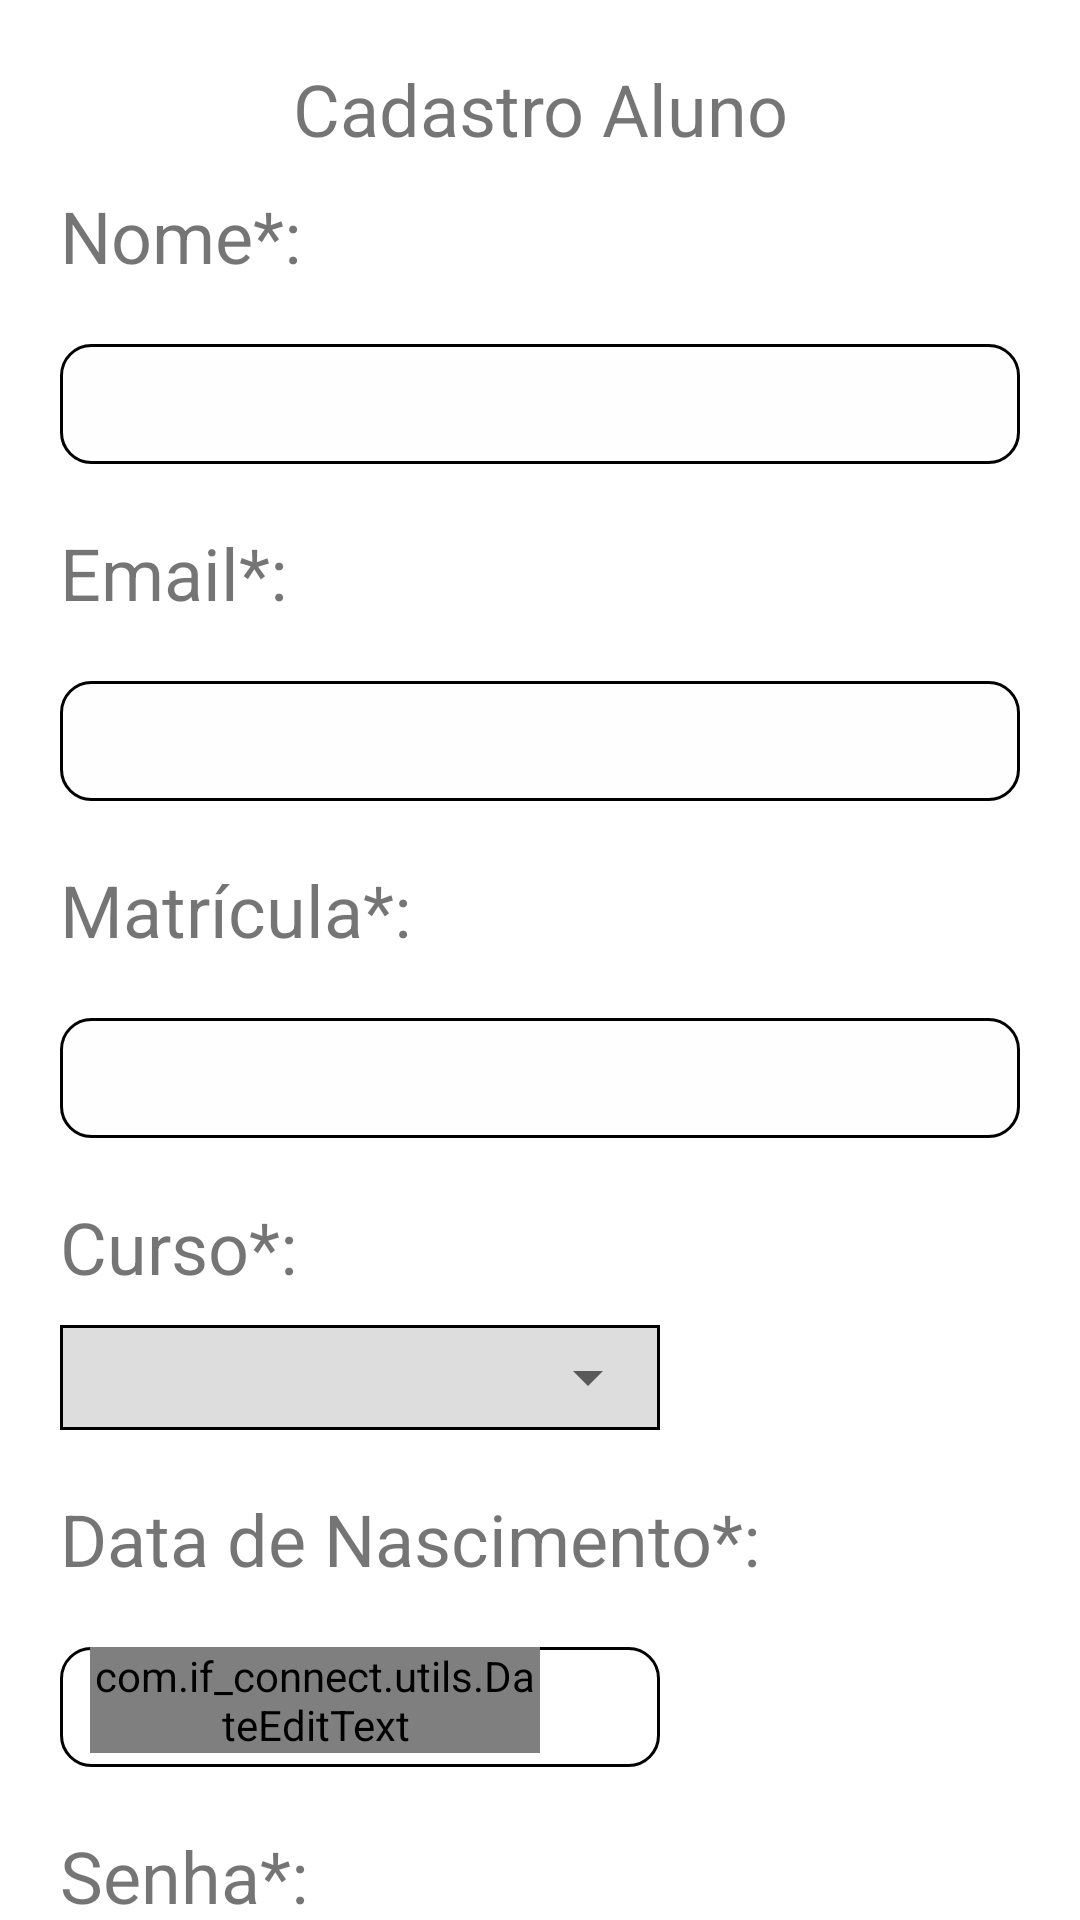

The Android layout XML behind this screen, and the referenced resources:
<!-- AndroidManifest.xml: application theme Theme.Ifconnect -->
<!-- res/layout/fragment_cadastro_aluno.xml -->
<?xml version="1.0" encoding="utf-8"?>
<LinearLayout xmlns:android="http://schemas.android.com/apk/res/android"
    xmlns:app="http://schemas.android.com/apk/res-auto"
    xmlns:tools="http://schemas.android.com/tools"
    android:id="@+id/fragmentcadastroaluno"
    android:layout_width="match_parent"
    android:layout_height="700dp"
    android:orientation="vertical">

    <androidx.core.widget.NestedScrollView
        android:layout_width="match_parent"
        android:layout_height="match_parent"
        android:fillViewport="true">

        <LinearLayout
            android:layout_width="match_parent"
            android:layout_height="wrap_content"
            android:orientation="vertical">

            <TextView
                android:id="@+id/textView7"
                style="@style/textonormal"
                android:layout_width="match_parent"
                android:layout_height="wrap_content"
                android:layout_marginTop="20dp"
                android:gravity="center"
                android:text="@string/cadastro_aluno"
                android:textSize="24sp" />

            <TextView
                style="@style/textonormal"
                android:layout_width="wrap_content"
                android:layout_height="wrap_content"
                android:layout_marginStart="20dp"
                android:layout_marginTop="10dp"
                android:gravity="start"
                android:text="@string/nome"
                android:textSize="24sp" />

            <LinearLayout
                android:layout_width="match_parent"
                android:layout_height="40dp"
                android:layout_margin="20dp"
                android:background="@drawable/border"
                android:orientation="vertical">

                <EditText
                    android:id="@+id/nomealuno"
                    android:layout_width="match_parent"
                    android:layout_height="35dp"
                    android:layout_margin="2dp"
                    android:autofillHints=""
                    android:background="#01000000"
                    android:ems="10"
                    android:inputType="textPersonName"
                    android:maxLength="50" />
            </LinearLayout>

            <TextView
                style="@style/textonormal"
                android:layout_width="wrap_content"
                android:layout_height="wrap_content"
                android:layout_marginStart="20dp"
                android:gravity="start"
                android:text="@string/email"
                android:textSize="24sp" />

            <LinearLayout
                android:layout_width="match_parent"
                android:layout_height="40dp"
                android:layout_margin="20dp"
                android:background="@drawable/border"
                android:orientation="vertical">

                <EditText
                    android:id="@+id/email"
                    android:layout_width="match_parent"
                    android:layout_height="35dp"
                    android:layout_margin="2dp"
                    android:background="#01000000"
                    android:ems="10"
                    android:inputType="textEmailAddress"
                    android:maxLength="50" />
            </LinearLayout>

            <TextView
                style="@style/textonormal"
                android:layout_width="wrap_content"
                android:layout_height="wrap_content"
                android:layout_marginStart="20dp"
                android:gravity="start"
                android:text="@string/matr_cula"
                android:textSize="24sp" />

            <LinearLayout
                android:layout_width="match_parent"
                android:layout_height="40dp"
                android:layout_margin="20dp"
                android:background="@drawable/border"
                android:orientation="vertical">

                <EditText
                    android:id="@+id/matricula"
                    android:layout_width="match_parent"
                    android:layout_height="35dp"
                    android:layout_margin="2dp"
                    android:background="#01000000"
                    android:ems="10"
                    android:inputType="number"
                    android:maxLength="14" />
            </LinearLayout>

            <TextView
                style="@style/textonormal"
                android:layout_width="wrap_content"
                android:layout_height="wrap_content"
                android:layout_marginStart="20dp"
                android:gravity="start"
                android:text="@string/curso_"
                android:textSize="24sp" />

            <FrameLayout
                android:layout_width="match_parent"
                android:layout_height="35dp"
                android:layout_marginStart="20dp"
                android:layout_marginTop="10dp"
                android:layout_marginEnd="140dp"
                android:layout_marginBottom="20dp"
                android:background="@drawable/spiner">

                <Spinner
                    android:id="@+id/curso"
                    android:layout_width="match_parent"
                    android:layout_height="match_parent" />
            </FrameLayout>

            <TextView
                style="@style/textonormal"
                android:layout_width="wrap_content"
                android:layout_height="wrap_content"
                android:layout_marginStart="20dp"
                android:gravity="start"
                android:text="@string/data_de_nascimento"
                android:textSize="24sp" />

            <FrameLayout
                android:layout_width="200dp"
                android:layout_height="40dp"
                android:layout_margin="20dp"
                android:background="@drawable/border"
                android:gravity="top">

                <com.if_connect.utils.DateEditText
                    android:id="@+id/datanasc"
                    android:layout_width="match_parent"
                    android:layout_height="wrap_content"
                    android:layout_marginStart="10dp"
                    android:layout_marginEnd="40dp"
                    android:background="#01000000"
                    android:inputType="date"
                    tools:ignore="SpeakableTextPresentCheck"/>

                <androidx.cardview.widget.CardView
                    android:id="@+id/button_dt"
                    app:cardElevation="0dp"
                    android:layout_width="35dp"
                    android:layout_height="35dp"
                    android:layout_gravity="end"
                    android:layout_marginTop="2dp"
                    android:layout_marginEnd="5dp"
                    app:cardCornerRadius="18dp"
                    android:clickable="true"
                    android:focusable="true"
                    android:foreground="?selectableItemBackground">
                    <ImageView
                        android:layout_width="match_parent"
                        android:layout_height="match_parent"
                        android:layout_gravity="center"
                        android:layout_margin="4dp"
                        android:src="@drawable/ic_calendar_month"/>
                </androidx.cardview.widget.CardView>
            </FrameLayout>

            <TextView
                style="@style/textonormal"
                android:layout_width="wrap_content"
                android:layout_height="wrap_content"
                android:layout_marginStart="20dp"
                android:gravity="start"
                android:text="@string/senha"
                android:textSize="24sp" />

            <FrameLayout
                android:layout_width="match_parent"
                android:layout_height="40dp"
                android:layout_margin="20dp"
                android:background="@drawable/border"
                android:gravity="top">

                <com.google.android.material.textfield.TextInputLayout
                    android:layout_width="match_parent"
                    android:layout_height="35dp"
                    android:layout_marginHorizontal="5dp"
                    app:hintEnabled="false"
                    app:passwordToggleEnabled="true"
                    app:passwordToggleTint="@color/black">
                    <EditText
                        android:id="@+id/senha"
                        android:layout_width="match_parent"
                        android:layout_height="35dp"
                        android:layout_margin="2dp"
                        android:background="#01000000"
                        android:ems="10"
                        android:inputType="textPassword"
                        android:maxLength="20" />
                </com.google.android.material.textfield.TextInputLayout>

            </FrameLayout>

            <TextView
                android:id="@+id/textView8"
                style="@style/textonormal"
                android:layout_width="wrap_content"
                android:layout_height="wrap_content"
                android:layout_marginStart="20dp"
                android:gravity="start"
                android:text="@string/digite_a_senha_novamente"
                android:textSize="24sp" />

            <LinearLayout
                android:layout_width="match_parent"
                android:layout_height="40dp"
                android:layout_margin="20dp"
                android:background="@drawable/border">

                <com.google.android.material.textfield.TextInputLayout
                    android:layout_width="match_parent"
                    android:layout_height="35dp"
                    android:layout_marginHorizontal="5dp"
                    app:hintEnabled="false"
                    app:passwordToggleEnabled="true"
                    app:passwordToggleTint="@color/black">

                    <EditText
                        android:id="@+id/repetesenha"
                        android:layout_width="match_parent"
                        android:layout_height="35dp"
                        android:layout_margin="2dp"
                        android:background="#01000000"
                        android:ems="10"
                        android:inputType="textPassword"
                        android:maxLength="20" />
                </com.google.android.material.textfield.TextInputLayout>
            </LinearLayout>

            <Button
                android:id="@+id/btn_concluir"
                android:layout_width="160dp"
                android:layout_height="30dp"
                android:layout_gravity="center"
                android:layout_marginTop="30dp"
                android:textAllCaps="false"
                android:text="@string/concluir"
                android:textAppearance="@style/textonormal"
                android:background="@drawable/littleborder"
                android:foreground="?selectableItemBackground"/>

            <LinearLayout
                android:layout_width="match_parent"
                android:layout_height="200dp"
                android:gravity="center|top">

                <ProgressBar
                    android:id="@+id/progress_bar"
                    style="?android:attr/progressBarStyleLarge"
                    android:visibility="invisible"
                    android:layout_marginTop="25dp"
                    android:layout_width="80dp"
                    android:layout_height="80dp" />
            </LinearLayout>
        </LinearLayout>
    </androidx.core.widget.NestedScrollView>

</LinearLayout>
<!-- resources referenced by this layout -->
<resources>
  <color name="black">#FF000000</color>
  <!-- drawable border (drawable) -->
  <?xml version="1.0" encoding="utf-8"?>
  <shape xmlns:android="http://schemas.android.com/apk/res/android">
  
      <stroke
          android:width="1dp"
          android:color="@color/black"/>
      <corners
          android:radius="10dp"/>
      <solid
          android:color="@color/white"/>
  </shape>
  <!-- drawable littleborder (drawable) -->
  <?xml version="1.0" encoding="utf-8"?>
  <ripple xmlns:android="http://schemas.android.com/apk/res/android"
      android:color="?android:attr/colorControlHighlight">
      <item>
          <shape android:shape="rectangle">
              <corners android:radius="20dp" /> 
              <stroke
                  android:width="1dp"
                  android:color="@color/black"/>
          </shape>
      </item>
  </ripple>
  <!-- drawable spiner (drawable) -->
  <?xml version="1.0" encoding="utf-8"?>
  <shape xmlns:android="http://schemas.android.com/apk/res/android">
  
      <stroke
          android:width="1dp"
          android:color="@color/black"/>
      <solid
          android:color="#DDDDDD"/>
  </shape>
  <string name="cadastro_aluno">Cadastro Aluno</string>
  <string name="concluir">Concluir</string>
  <string name="curso_">Curso*:</string>
  <string name="data_de_nascimento">Data de Nascimento*:</string>
  <string name="digite_a_senha_novamente">Digite a senha novamente*:</string>
  <string name="email">Email*:</string>
  <string name="matr_cula">Matrícula*:</string>
  <string name="nome">Nome*:</string>
  <string name="senha">Senha*:</string>
  <style name="Theme.Ifconnect" parent="Theme.AppCompat.Light">
  
          
          <item name="colorPrimary">@color/white</item>
          <item name="colorPrimaryVariant">@color/white</item>
          <item name="colorOnPrimary">@color/black</item>
          <item name="colorPrimaryDark">@color/black</item>
          
          <item name="colorSecondary">@color/black</item>
          <item name="colorSecondaryVariant">@color/black</item>
          <item name="colorOnSecondary">@color/black</item>
          
          <item name="android:statusBarColor">@color/black_overlay</item>
          <item name="android:navigationBarColor">@color/black</item>
          
          <item name="android:windowBackground">@color/white</item>
          <item name="colorControlActivated">@color/black</item>
          <item name="bottomSheetDialogTheme">@style/AppBottomSheetDialogTheme</item>
          <item name="alertDialogTheme">@style/DialogTheme</item>
          <item name="android:buttonBarButtonStyle">@style/AppCompatDialogButtonStyle</item>
          <item name="android:datePickerDialogTheme">@style/CustomDatePickerDialogTheme</item>
          <item name="android:timePickerDialogTheme">@style/CustomTimePickerDialogTheme</item>
      </style>
  <color name="white">#FFFFFFFF</color>
  <color name="black_overlay">#66000000</color>
  <style name="DialogTheme">
          <item name="android:background">@drawable/littleborder</item>
          <item name="buttonStyle">@drawable/littleborder</item>
          <item name="android:textColorHint">@color/black_fraco</item>
      </style>
  <style name="AppCompatDialogButtonStyle" parent="Widget.AppCompat.Button.ButtonBar.AlertDialog">
          
          <item name="android:textColor">@android:color/black</item>
      </style>
  <style name="CustomDatePickerDialogTheme" parent="Theme.MaterialComponents.Light.Dialog">
          <item name="colorSecondary">@color/black</item>
          <item name="colorSecondaryVariant">@color/black</item>
          <item name="colorOnSecondary">@color/black</item>
      </style>
  <style name="CustomTimePickerDialogTheme" parent="Theme.MaterialComponents.Light.Dialog">
          <item name="colorSecondary">@color/black</item>
          <item name="colorSecondaryVariant">@color/black</item>
          <item name="colorOnSecondary">@color/black</item>
      </style>
  <color name="black_fraco">#404040</color>
</resources>
